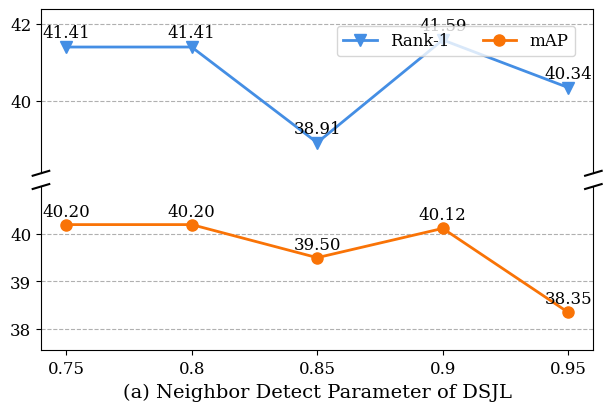

Reproduce this figure in Python.
# coding=utf-8
import numpy as np
import matplotlib.pyplot as plt

plt.rcParams['font.family'] = 'serif'
plt.rcParams['font.serif'] = ['DejaVu Serif']
plt.rcParams['axes.unicode_minus'] = False

# ---- Data ----
alpha = np.array([0.75, 0.8, 0.85, 0.9, 0.95])
map_avg = np.array([
    (41.45 + 38.94) / 2,
    (41.45 + 38.94) / 2,
    (41.37 + 37.63) / 2,
    (40.09 + 40.14) / 2,
    (39.71 + 36.99) / 2,
])
rank1_avg = np.array([
    (42.77 + 40.04) / 2,
    (42.77 + 40.04) / 2,
    (41.41 + 36.40) / 2,
    (41.80 + 41.38) / 2,
    (41.80 + 38.89) / 2,
])

x = np.arange(1, len(alpha) + 1)
group_labels = [f"{v:g}" for v in alpha]

fig, (ax2, ax1) = plt.subplots(
    2,
    1,
    sharex=True,
    figsize=(6, 4),
    gridspec_kw={'height_ratios': [1, 1]},
    constrained_layout=True,
)

# Bottom (mAP)
ax1.plot(x, map_avg, marker='o', markersize=8, color="#F97306", label="mAP", linewidth=2)
for (xi, yi) in zip(x, map_avg):
    ax1.text(xi, yi + 0.1, f"{yi:.2f}", ha='center', va='bottom', fontsize=12)
ax1.set_ylim(map_avg.min() - 0.8, map_avg.max() + 0.8)
ax1.yaxis.grid(True, linestyle='--')

# Top (Rank-1)
ax2.plot(x, rank1_avg, marker='v', markersize=8, color="#448EE4", label="Rank-1", linewidth=2)
for (xi, yi) in zip(x, rank1_avg):
    ax2.text(xi, yi + 0.15, f"{yi:.2f}", ha='center', va='bottom', fontsize=12)
ax2.set_ylim(rank1_avg.min() - 0.8, rank1_avg.max() + 0.8)
ax2.yaxis.grid(True, linestyle='--')

plt.xticks(x, group_labels, fontsize=14)
ax1.set_xlabel(r"(a) Neighbor Detect Parameter of DSJL", fontsize=14)

plt.setp(ax2.get_xticklabels(), visible=False)

# Broken-axis marks
d = .015
kwargs = dict(transform=ax1.transAxes, color='k', clip_on=False)
ax1.plot((-d, +d), (1 - d, 1 + d), **kwargs)
ax1.plot((1 - d, 1 + d), (1 - d, 1 + d), **kwargs)
kwargs.update(transform=ax2.transAxes)
ax2.plot((-d, +d), (-d, +d), **kwargs)
ax2.plot((1 - d, 1 + d), (-d, +d), **kwargs)

ax1.spines['top'].set_visible(False)
ax2.spines['bottom'].set_visible(False)
ax2.tick_params(bottom=False)
ax1.tick_params(axis='both', labelsize=12)
ax2.tick_params(axis='both', labelsize=12)

fig.legend(loc='center', bbox_to_anchor=(0.75, 0.91), ncol=2, fontsize=12)

plt.savefig('./fig4_a_alpha_refactor.png', format='png', dpi=600)
plt.show()
